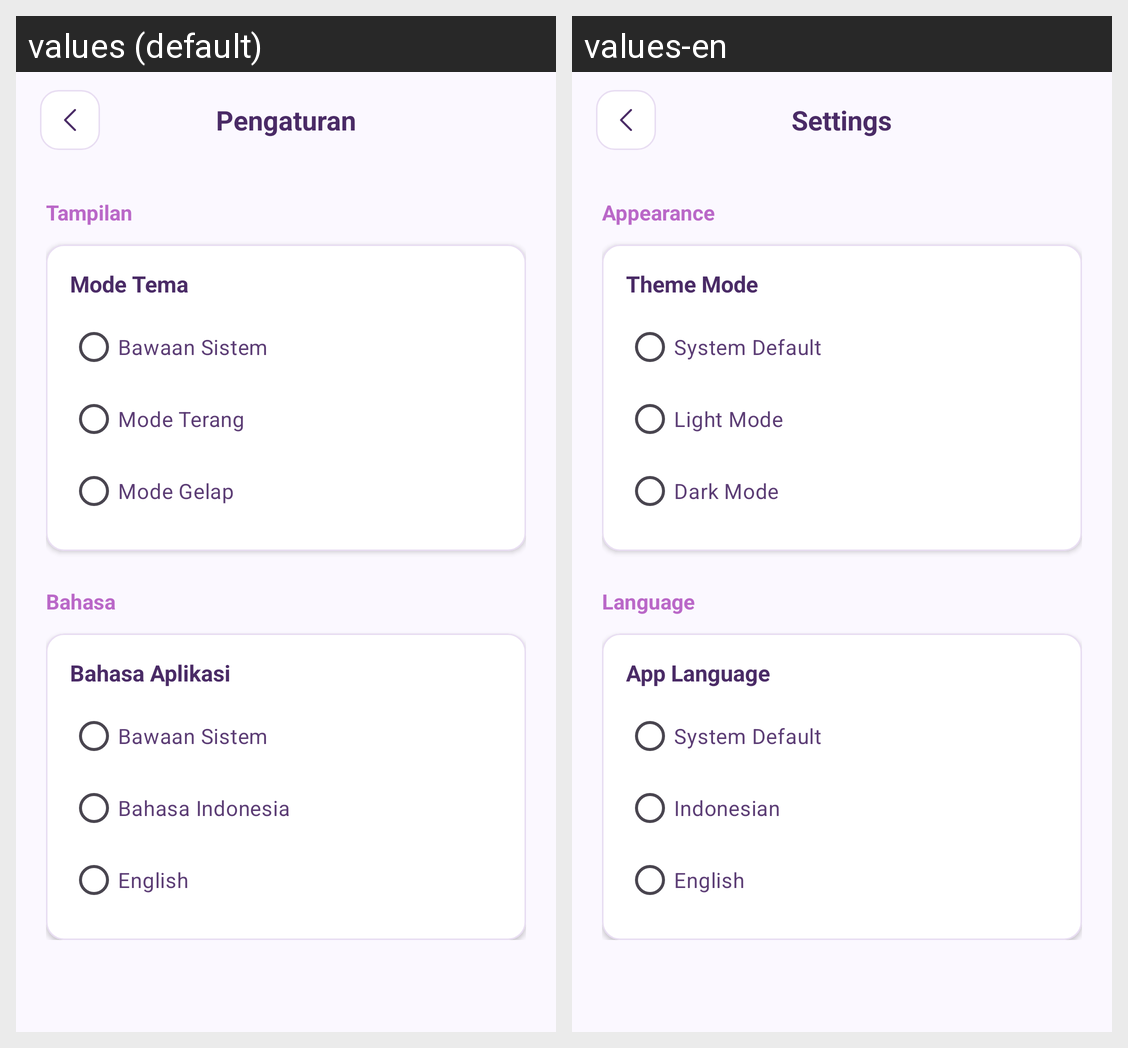

This grid shows one Android layout under two languages. Give, for every string resource on the screen, its name, the default text and each shown locale's text.
Android screen res/layout/activity_settings.xml rendered under 2 locales, left to right: values (default), values-en. Device: Nexus 5 (rendered at 1080×1920; each locale shown at half size, 540×960, under a caption strip naming it); theme Theme.Penjualan.
Strings drawn on this screen, with the default value and each locale's value (text and hints the layout hard-codes, and strings that could not be matched under every locale, appear in the picture but are not listed):

settings_title
  values: Pengaturan
  values-en: Settings

settings_appearance
  values: Tampilan
  values-en: Appearance

settings_theme_mode
  values: Mode Tema
  values-en: Theme Mode

theme_option_default
  values: Bawaan Sistem
  values-en: System Default

theme_option_light
  values: Mode Terang
  values-en: Light Mode

theme_option_dark
  values: Mode Gelap
  values-en: Dark Mode

settings_language
  values: Bahasa
  values-en: Language

settings_app_language
  values: Bahasa Aplikasi
  values-en: App Language

language_option_default
  values: Bawaan Sistem
  values-en: System Default

language_option_id
  values: Bahasa Indonesia
  values-en: Indonesian

language_option_en
  values: English
  values-en: English
